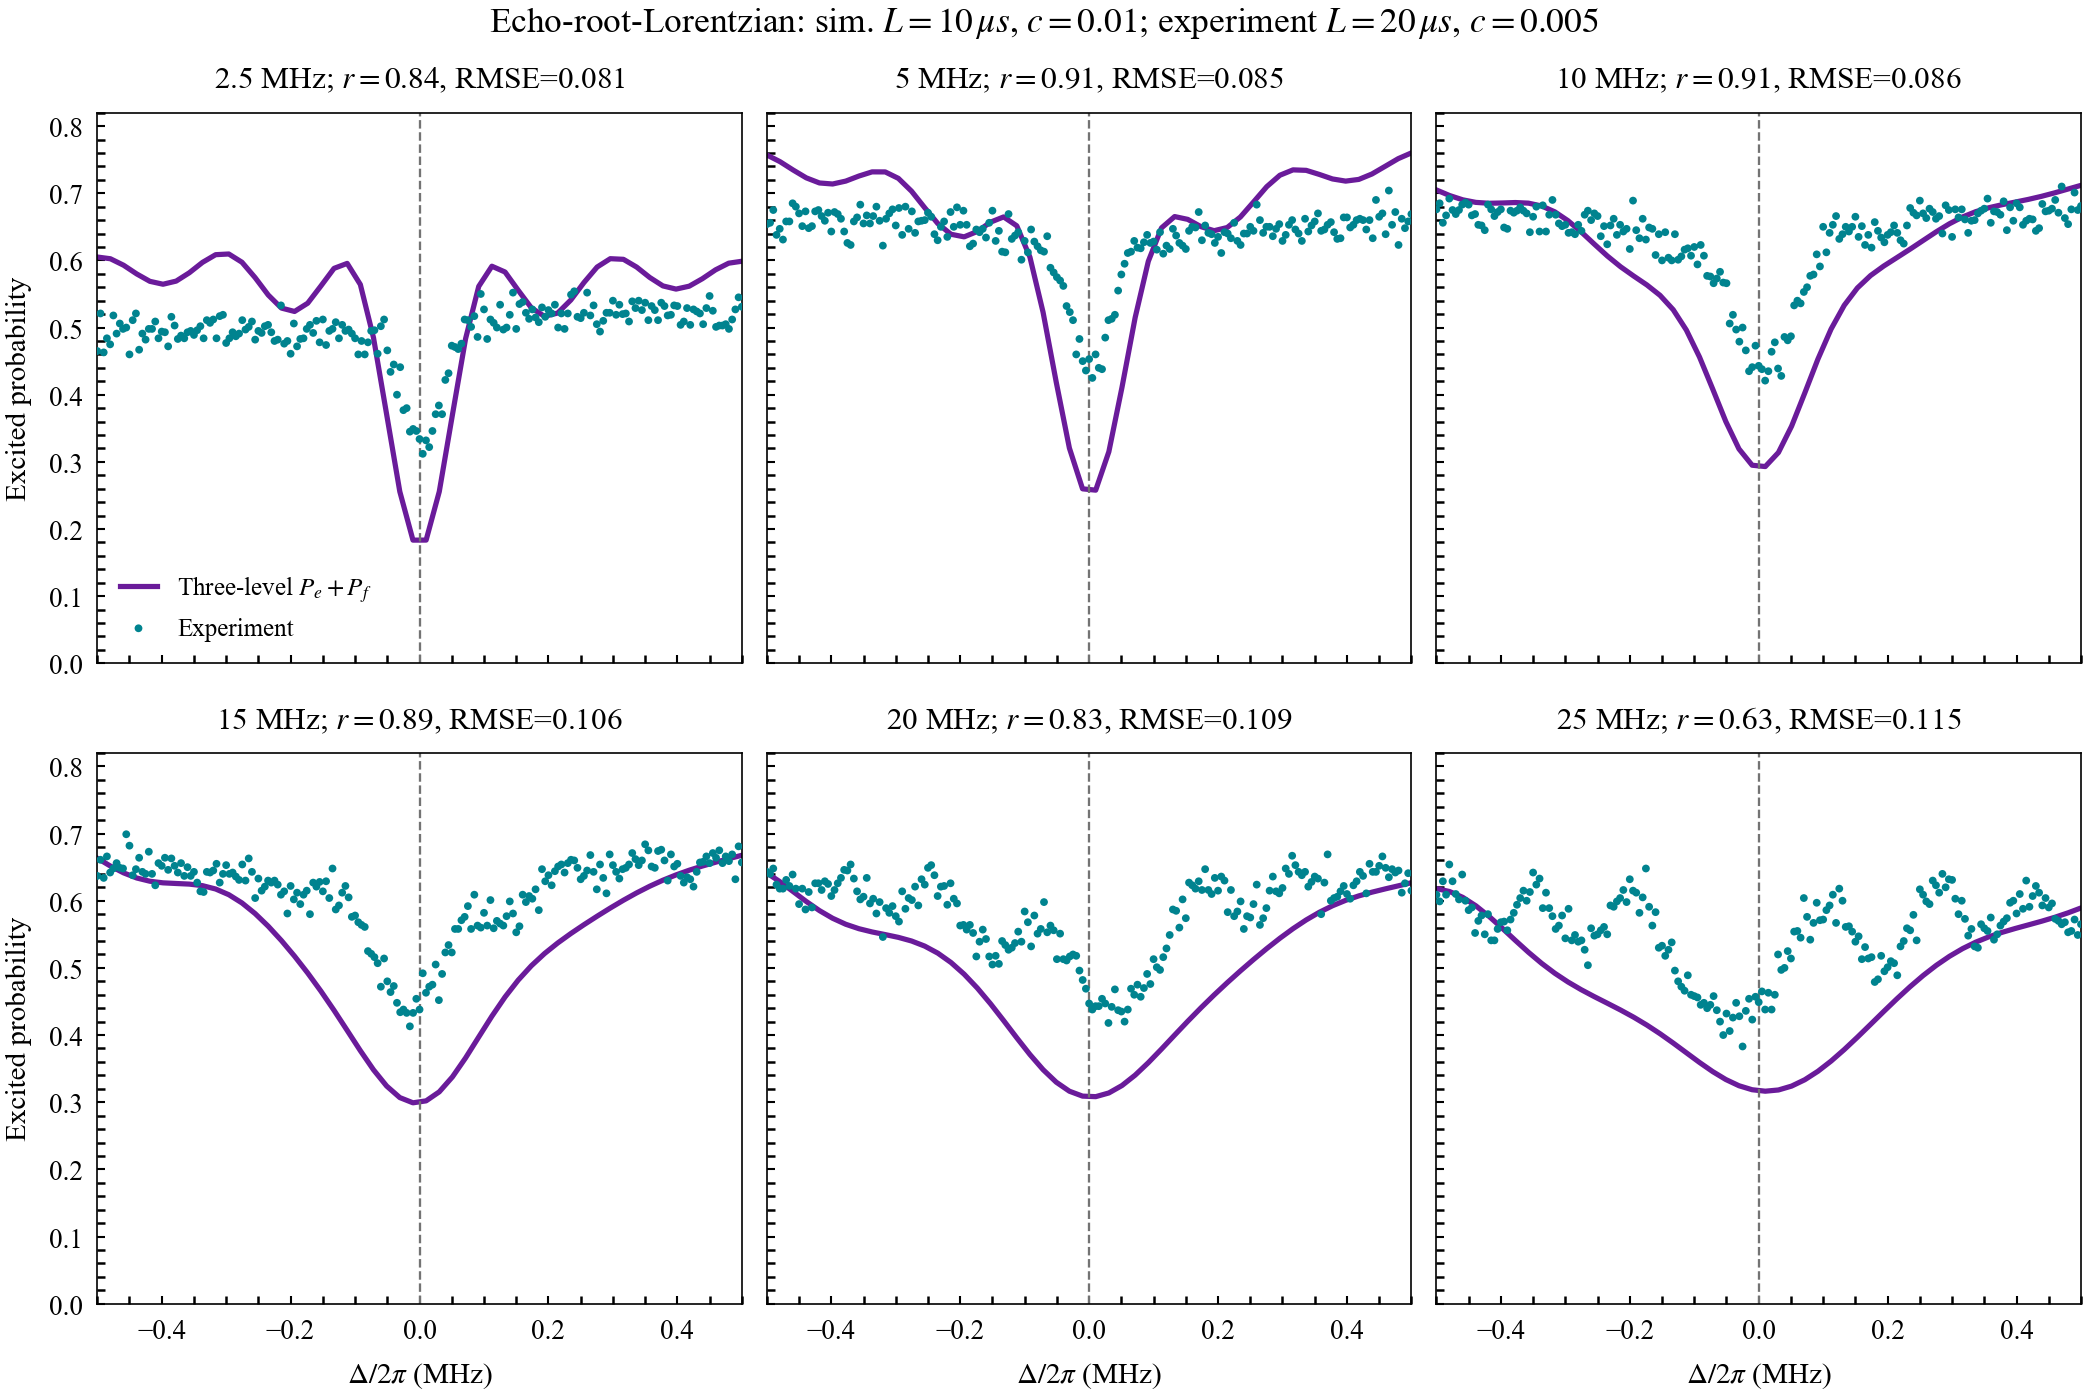

Values plotted in this chart, from the file beside it:
target_rabi_mhz, experimental_rabi_mhz, detuning_mhz, experimental_excited_probability, simulated_p_e_plus_p_f, experiment_minus_simulation
2.5, 2.52, -0.5, 0.465, 0.605, -0.14
2.5, 2.52, -0.495, 0.521, 0.6044, -0.0834
2.5, 2.52, -0.49, 0.463, 0.6038, -0.1408
2.5, 2.52, -0.485, 0.484, 0.6031, -0.1191
2.5, 2.52, -0.48, 0.475, 0.6025, -0.1275
2.5, 2.52, -0.475, 0.518, 0.6003, -0.08228
2.5, 2.52, -0.47, 0.491, 0.5979, -0.1069
2.5, 2.52, -0.465, 0.506, 0.5956, -0.08956
2.5, 2.52, -0.46, 0.498, 0.5932, -0.0952
2.5, 2.52, -0.455, 0.5, 0.5902, -0.09015
2.5, 2.52, -0.45, 0.46, 0.587, -0.127
2.5, 2.52, -0.445, 0.511, 0.5838, -0.0728
2.5, 2.52, -0.44, 0.521, 0.5806, -0.05962
2.5, 2.52, -0.435, 0.467, 0.5778, -0.1108
2.5, 2.52, -0.43, 0.491, 0.5751, -0.08411
2.5, 2.52, -0.425, 0.482, 0.5724, -0.09041
2.5, 2.52, -0.42, 0.498, 0.5697, -0.07171
2.5, 2.52, -0.415, 0.498, 0.5681, -0.07011
2.5, 2.52, -0.41, 0.509, 0.5671, -0.05805
2.5, 2.52, -0.405, 0.484, 0.566, -0.08199
2.5, 2.52, -0.4, 0.494, 0.5649, -0.07093
2.5, 2.52, -0.395, 0.493, 0.5652, -0.07218
2.5, 2.52, -0.39, 0.472, 0.5663, -0.09432
2.5, 2.52, -0.385, 0.516, 0.5675, -0.05146
2.5, 2.52, -0.38, 0.503, 0.5686, -0.06561
2.5, 2.52, -0.375, 0.483, 0.5707, -0.08772
2.5, 2.52, -0.37, 0.488, 0.5738, -0.08577
2.5, 2.52, -0.365, 0.484, 0.5768, -0.09282
2.5, 2.52, -0.36, 0.493, 0.5799, -0.08686
2.5, 2.52, -0.355, 0.495, 0.5832, -0.08822
2.5, 2.52, -0.35, 0.489, 0.587, -0.09801
2.5, 2.52, -0.345, 0.496, 0.5908, -0.09479
2.5, 2.52, -0.34, 0.502, 0.5946, -0.09257
2.5, 2.52, -0.335, 0.484, 0.598, -0.114
2.5, 2.52, -0.33, 0.511, 0.6008, -0.08982
2.5, 2.52, -0.325, 0.507, 0.6036, -0.09663
2.5, 2.52, -0.32, 0.512, 0.6064, -0.09444
2.5, 2.52, -0.315, 0.484, 0.6086, -0.1246
2.5, 2.52, -0.31, 0.517, 0.6088, -0.09182
2.5, 2.52, -0.305, 0.519, 0.6091, -0.09007
2.5, 2.52, -0.3, 0.477, 0.6093, -0.1323
2.5, 2.52, -0.295, 0.484, 0.609, -0.125
2.5, 2.52, -0.29, 0.493, 0.606, -0.113
2.5, 2.52, -0.285, 0.487, 0.603, -0.116
2.5, 2.52, -0.28, 0.491, 0.6, -0.109
2.5, 2.52, -0.275, 0.511, 0.5967, -0.08569
2.5, 2.52, -0.27, 0.497, 0.5911, -0.09408
2.5, 2.52, -0.265, 0.501, 0.5855, -0.08447
2.5, 2.52, -0.26, 0.509, 0.5799, -0.07086
2.5, 2.52, -0.255, 0.482, 0.5742, -0.09223
2.5, 2.52, -0.25, 0.495, 0.5679, -0.07288
2.5, 2.52, -0.245, 0.492, 0.5615, -0.06952
2.5, 2.52, -0.24, 0.502, 0.5552, -0.05317
2.5, 2.52, -0.235, 0.504, 0.5488, -0.04481
2.5, 2.52, -0.23, 0.493, 0.544, -0.05096
2.5, 2.52, -0.225, 0.48, 0.5392, -0.0592
2.5, 2.52, -0.22, 0.482, 0.5344, -0.05244
2.5, 2.52, -0.215, 0.533, 0.5297, 0.003317
2.5, 2.52, -0.21, 0.476, 0.5279, -0.05194
2.5, 2.52, -0.205, 0.48, 0.5267, -0.0467
... 1,146 more rows
